Labelled photos from "dataset", an image-classification folder in yimmydiaz/Proyecto_Inteligentes. The possible labels are: bisturi, cepillo, llaves, maquina, tijera.

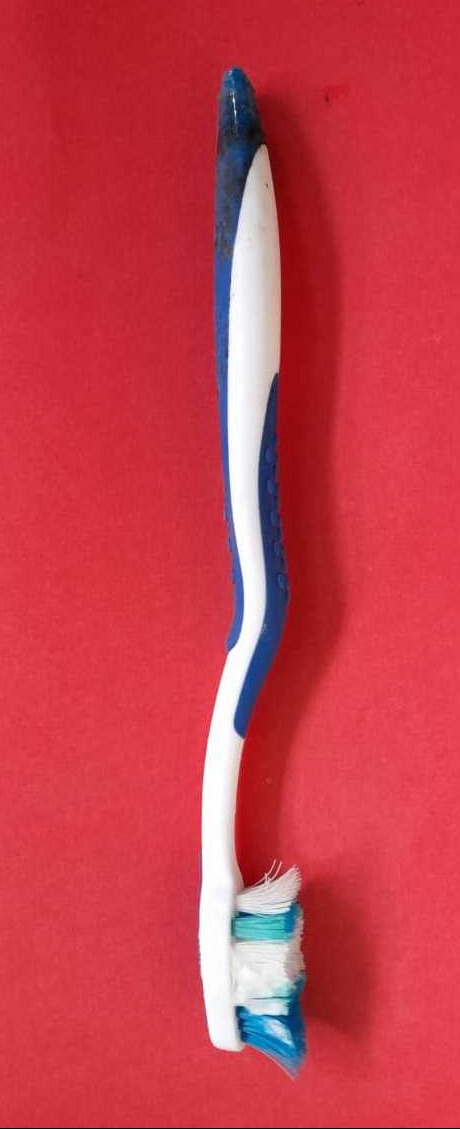
Label: cepillo

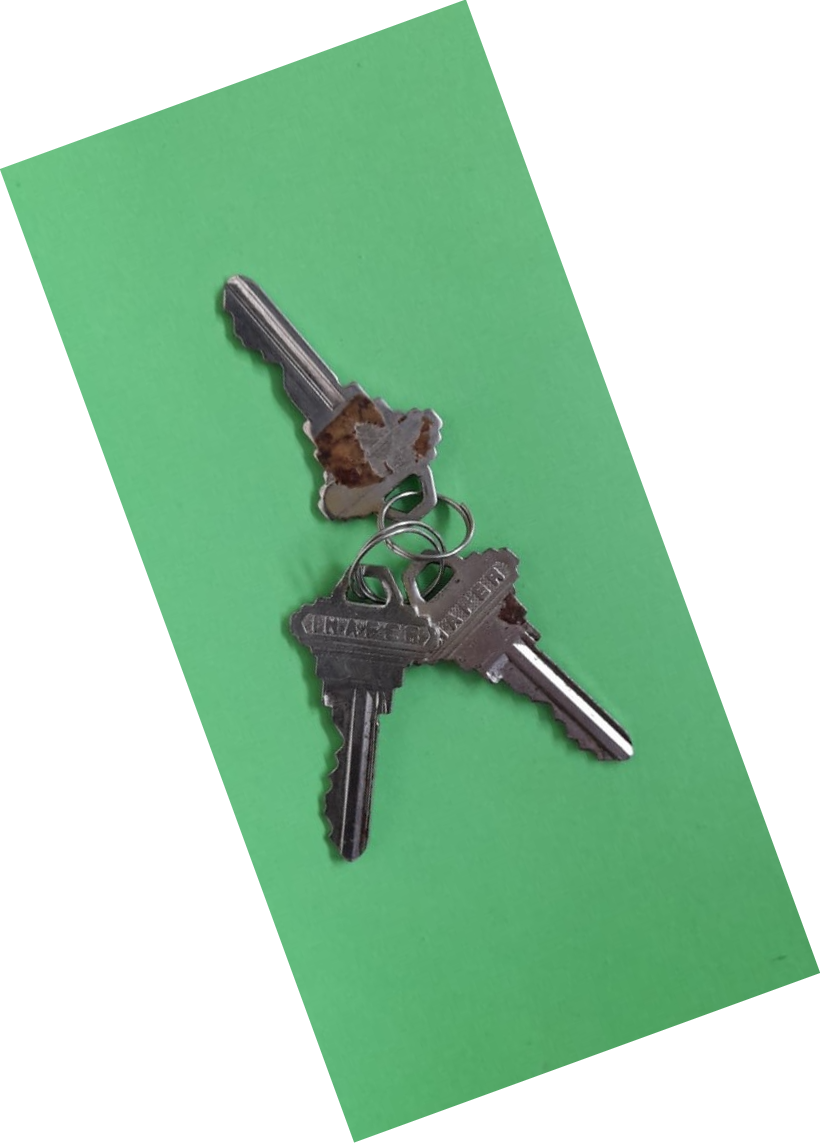
Label: llaves

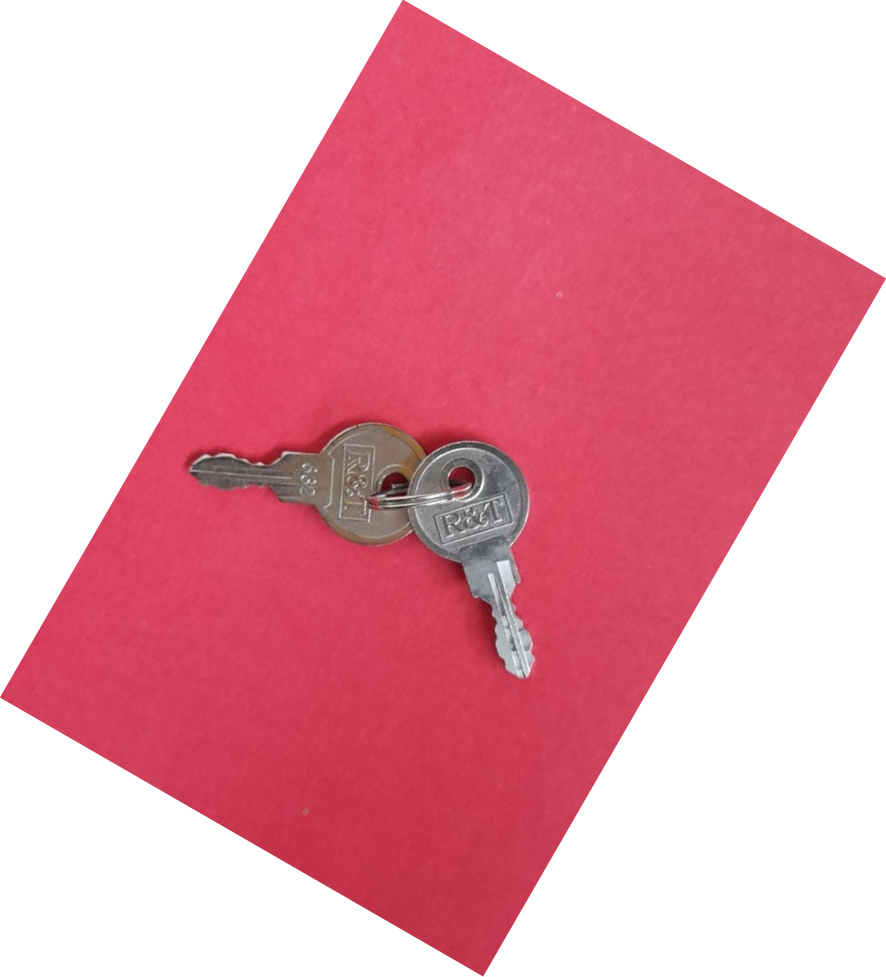
Label: llaves

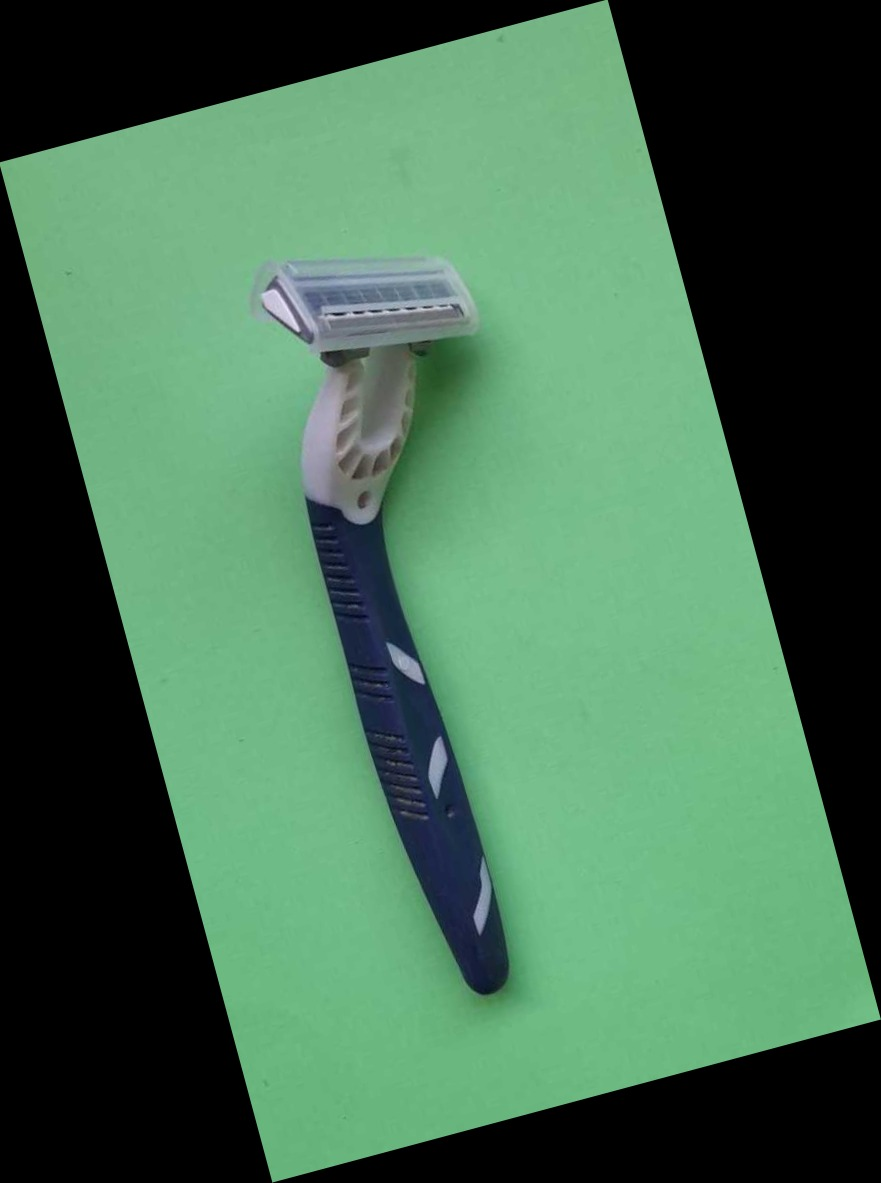
Label: maquina

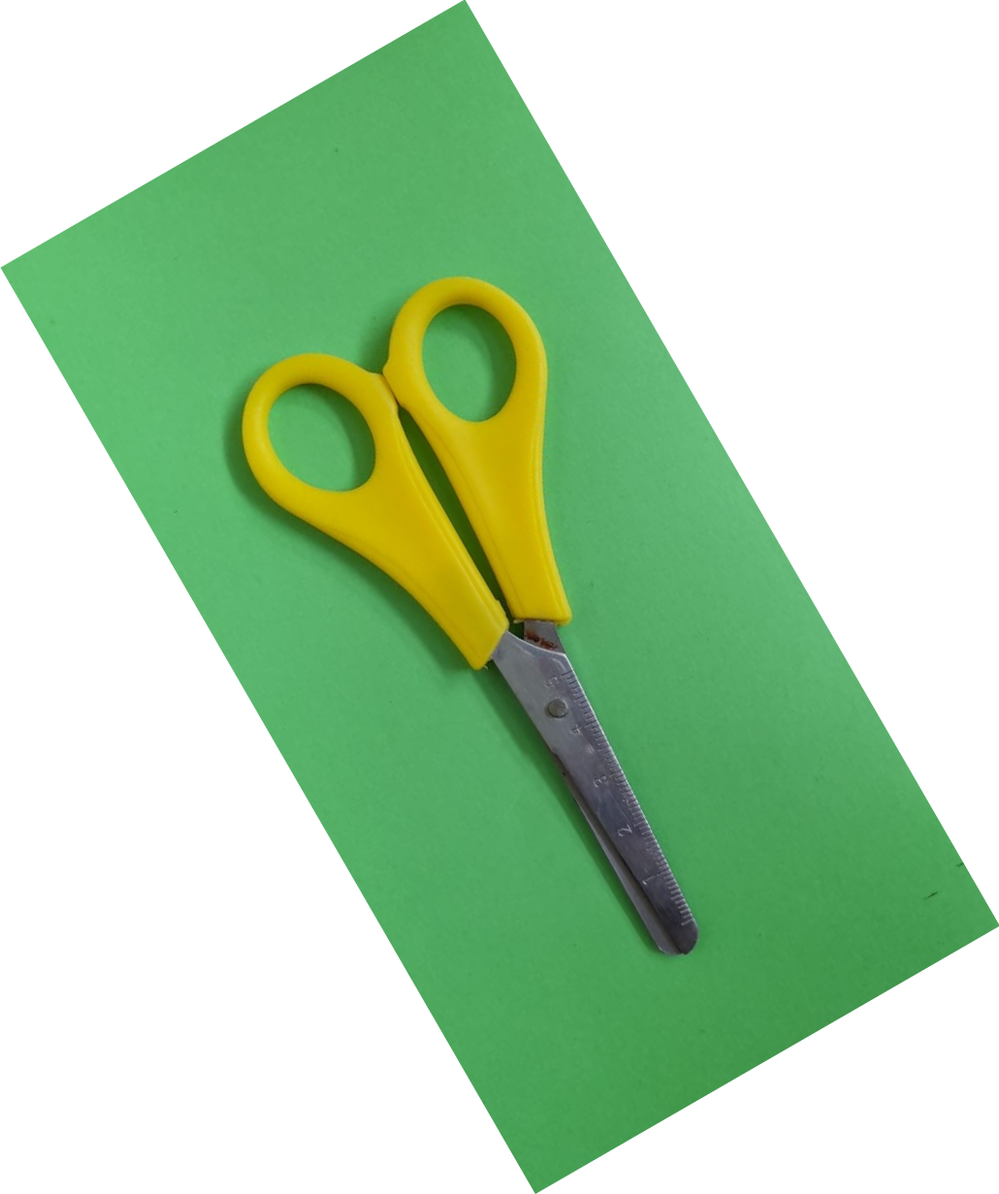
Label: tijera

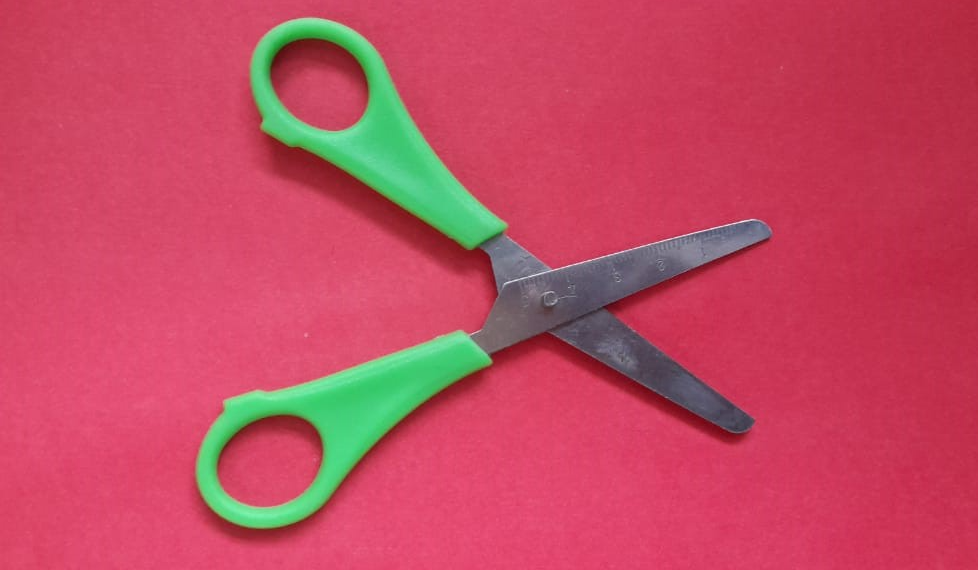
Label: tijera
